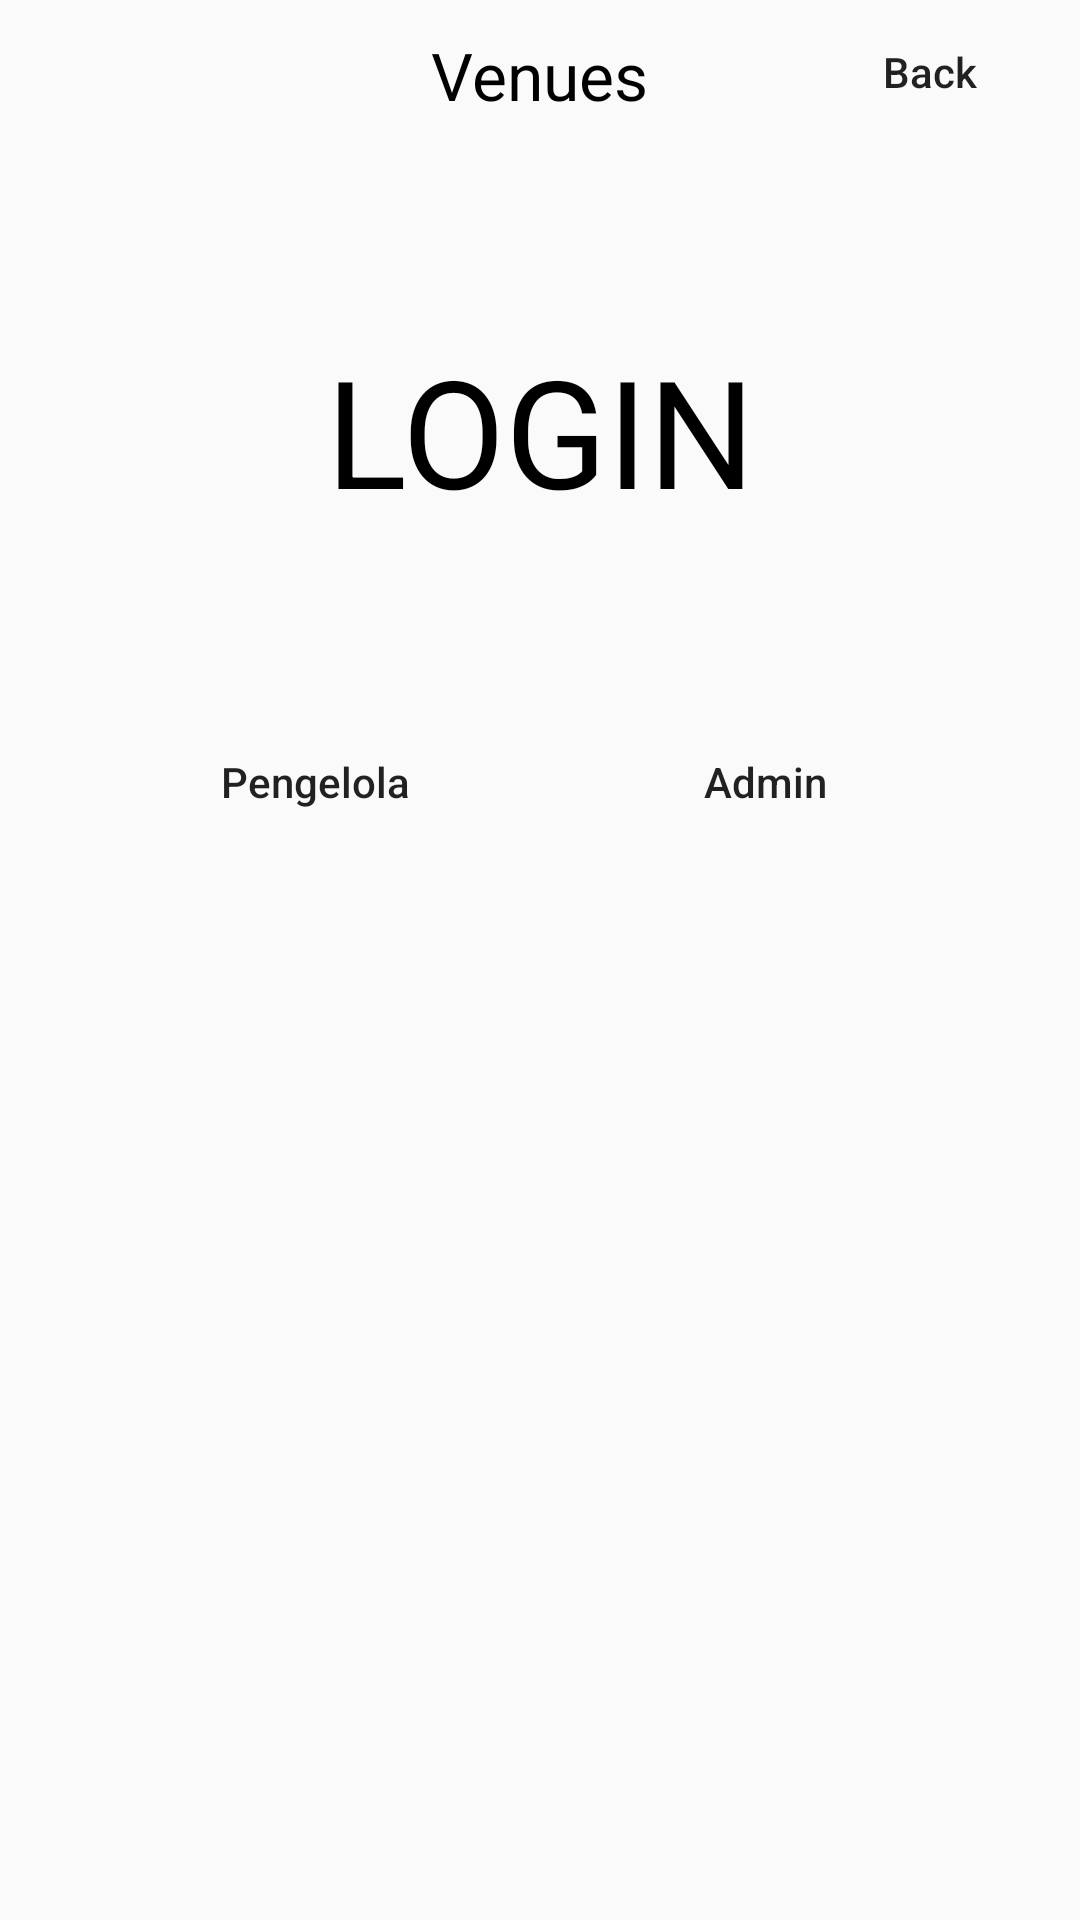

Layout XML and referenced resources for this Android screen:
<!-- AndroidManifest.xml: application theme AppTheme -->
<!-- res/layout/activity_login.xml -->
<?xml version="1.0" encoding="utf-8"?>
<LinearLayout
    xmlns:android="http://schemas.android.com/apk/res/android"
    xmlns:app="http://schemas.android.com/apk/res-auto"
    xmlns:tools="http://schemas.android.com/tools"
    android:layout_width="match_parent"
    android:layout_height="match_parent"
    android:orientation="vertical"
    tools:context=".Login">

    <RelativeLayout
        android:layout_width="match_parent"
        android:layout_height="50dp"
        android:background="@drawable/border">

        <TextView
            android:layout_width="wrap_content"
            android:layout_height="wrap_content"
            android:text="Venues"
            android:textSize="22sp"
            android:textColor="@color/black"
            android:layout_centerInParent="true"/>

        <Button
            android:id="@+id/btnMoveUser"
            android:layout_width="100dp"
            android:layout_height="wrap_content"
            android:text="Back"
            android:textAllCaps="false"
            android:layout_alignParentRight="true"
            android:background="?android:attr/selectableItemBackground"/>

    </RelativeLayout>

    <TextView
        android:layout_width="match_parent"
        android:layout_height="wrap_content"
        android:text="LOGIN"
        android:textAlignment="center"
        android:textSize="50dp"
        android:textColor="#000"
        android:layout_marginTop="60dp" />

    <LinearLayout
        android:layout_width="match_parent"
        android:layout_height="wrap_content"
        android:layout_marginTop="60dp"
        android:gravity="center"
        android:orientation="horizontal">

        <Button
            android:id="@+id/btnFragmentPengelola"
            android:layout_width="150dp"
            android:layout_height="wrap_content"
            android:text="Pengelola"
            android:textAllCaps="false"
            android:textAlignment="center"
            android:layout_gravity="center"
            android:background="@drawable/border"/>

        <Button
            android:id="@+id/btnFragmentAdmin"
            android:layout_width="150dp"
            android:layout_height="wrap_content"
            android:text="Admin"
            android:textAllCaps="false"
            android:textAlignment="center"
            android:layout_gravity="center"
            android:background="@drawable/border"/>

    </LinearLayout>
    
    <FrameLayout
        android:layout_width="match_parent"
        android:layout_height="wrap_content"
        android:id="@+id/container"
        android:layout_gravity="center"
        android:layout_marginTop="20dp"
        android:layout_marginRight="60dp"
        android:layout_marginLeft="60dp"/>

</LinearLayout>
<!-- resources referenced by this layout -->
<resources>
  <color name="black">#000</color>
  <style name="AppTheme" parent="Theme.AppCompat.Light.NoActionBar">
          
          <item name="colorPrimary">@color/colorPrimary</item>
          <item name="colorPrimaryDark">@color/indigo</item>
          <item name="colorAccent">@color/indigo</item>
      </style>
  <color name="colorPrimary">#6200EE</color>
  <color name="indigo">#4b0082</color>
</resources>
